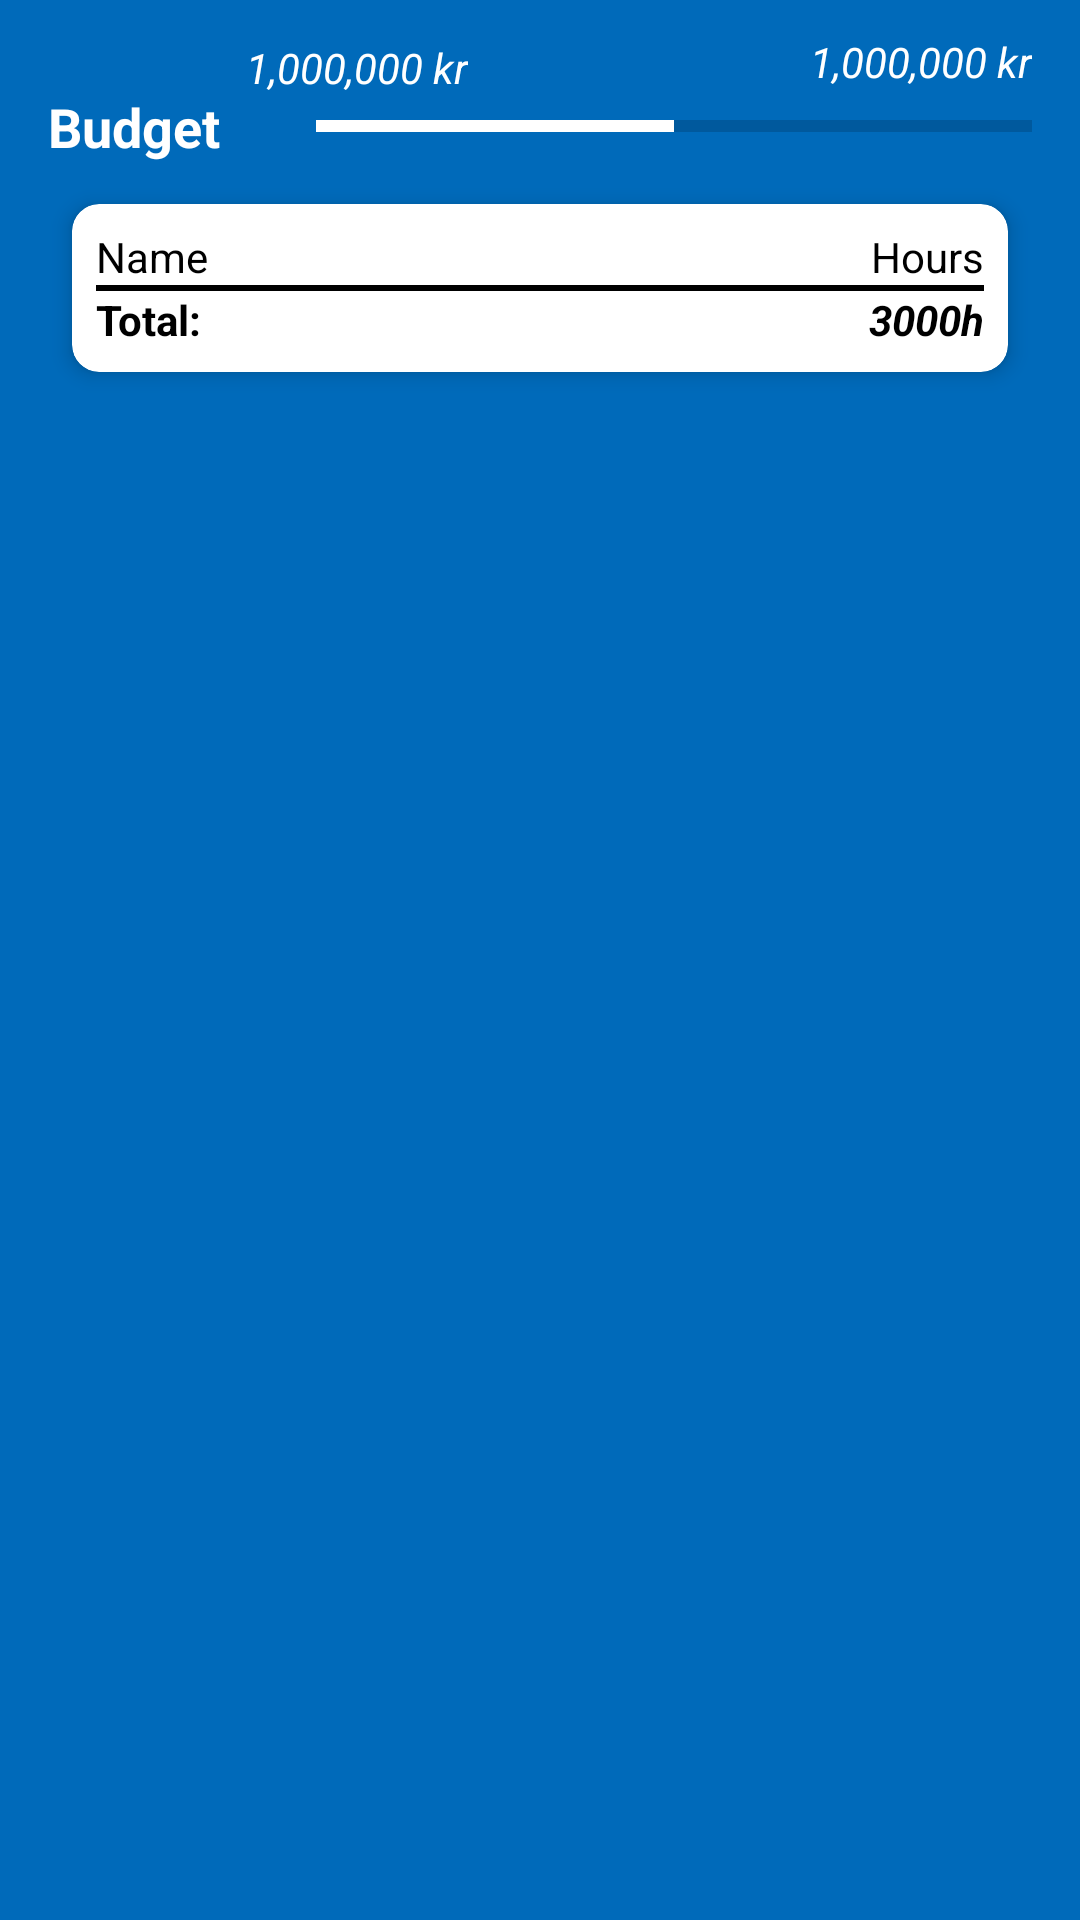

Reconstruct the res/layout file that produces this screen, plus the resources it refers to.
<!-- AndroidManifest.xml: activity theme AppTheme.NoActionBar -->
<!-- res/layout/fragment_main.xml -->
<?xml version="1.0" encoding="utf-8"?>
<android.support.constraint.ConstraintLayout xmlns:android="http://schemas.android.com/apk/res/android"
    xmlns:app="http://schemas.android.com/apk/res-auto"
    xmlns:tools="http://schemas.android.com/tools"
    android:id="@+id/constraintLayout"
    android:layout_width="match_parent"
    android:layout_height="match_parent"
    android:background="@color/colorPrimary"
    tools:context=".MainActivity">

    <android.support.v4.widget.NestedScrollView
        android:layout_width="match_parent"
        android:layout_height="match_parent"
        android:fillViewport="true">

        <LinearLayout
            android:layout_width="match_parent"
            android:layout_height="wrap_content"
            android:orientation="vertical" >


            <android.support.constraint.ConstraintLayout
                android:layout_width="match_parent"
                android:layout_height="match_parent"
                android:orientation="horizontal">

                <TextView
                    android:id="@+id/textViewTitle"
                    android:layout_width="wrap_content"
                    android:layout_height="26dp"
                    android:layout_marginStart="16dp"
                    android:layout_marginTop="30dp"
                    android:layout_marginEnd="16dp"
                    android:text="Budget"
                    android:textColor="@android:color/white"
                    android:textSize="18sp"
                    android:textStyle="bold"
                    app:layout_constraintEnd_toStartOf="@+id/progressBar"
                    app:layout_constraintStart_toStartOf="parent"
                    app:layout_constraintTop_toTopOf="parent" />

                <TextView
                    android:id="@+id/progressBarEndText"
                    android:layout_width="wrap_content"
                    android:layout_height="wrap_content"
                    android:layout_marginEnd="16dp"
                    android:layout_marginBottom="2dp"
                    android:text="1,000,000 kr"
                    android:textAlignment="viewEnd"
                    android:textColor="@android:color/white"
                    android:textStyle="italic"
                    app:layout_constraintBottom_toTopOf="@+id/progressBar"
                    app:layout_constraintEnd_toEndOf="parent" />

                <TextView
                    android:id="@+id/progressBarStartText"
                    android:layout_width="wrap_content"
                    android:layout_height="wrap_content"
                    android:layout_marginEnd="204dp"
                    android:text="1,000,000 kr"
                    android:textAlignment="viewEnd"
                    android:textColor="@android:color/white"
                    android:textStyle="italic"
                    app:layout_constraintBottom_toTopOf="@+id/progressBar"
                    app:layout_constraintEnd_toEndOf="parent" />

                <android.support.v7.widget.CardView
                    android:id="@+id/cardView"
                    android:layout_width="0dp"
                    android:layout_height="wrap_content"
                    android:layout_marginStart="24dp"
                    android:layout_marginTop="16dp"
                    android:layout_marginEnd="24dp"
                    app:cardCornerRadius="9dp"
                    app:cardElevation="4dp"
                    app:contentPadding="8dp"
                    app:layout_constraintBottom_toTopOf="@+id/recyclerView"
                    app:layout_constraintEnd_toEndOf="parent"
                    app:layout_constraintStart_toStartOf="parent"
                    app:layout_constraintTop_toBottomOf="@+id/progressBar">

                    <LinearLayout
                        android:layout_width="match_parent"
                        android:layout_height="match_parent"
                        android:orientation="vertical">

                        <LinearLayout
                            android:layout_width="match_parent"
                            android:layout_height="match_parent"
                            android:orientation="horizontal">

                            <TextView
                                android:id="@+id/textViewPeopleText"
                                android:layout_width="wrap_content"
                                android:layout_height="wrap_content"
                                android:layout_weight="1"
                                android:text="Name"
                                android:textColor="@android:color/black" />

                            <TextView
                                android:id="@+id/textViewHoursText"
                                android:layout_width="wrap_content"
                                android:layout_height="wrap_content"
                                android:layout_weight="1"
                                android:text="Hours"
                                android:textAlignment="viewEnd"
                                android:textColor="@android:color/black" />
                        </LinearLayout>

                        <LinearLayout
                            android:layout_width="match_parent"
                            android:layout_height="1dp"
                            android:background="@android:color/black"
                            android:orientation="horizontal" />


                        <android.support.v7.widget.RecyclerView
                            android:id="@+id/recyclerViewPeople"
                            android:layout_width="match_parent"
                            android:layout_height="wrap_content" />


                        <LinearLayout
                            android:layout_width="match_parent"
                            android:layout_height="1dp"
                            android:background="@android:color/black"
                            android:orientation="horizontal" />


                        <LinearLayout
                            android:layout_width="match_parent"
                            android:layout_height="match_parent"
                            android:orientation="horizontal">

                            <TextView
                                android:id="@+id/textViewTotalText"
                                android:layout_width="wrap_content"
                                android:layout_height="wrap_content"
                                android:layout_weight="1"
                                android:text="Total:"
                                android:textColor="@android:color/black"
                                android:textStyle="bold" />

                            <TextView
                                android:id="@+id/textViewTotalHours"
                                android:layout_width="wrap_content"
                                android:layout_height="wrap_content"
                                android:layout_weight="1"
                                android:text="3000h"
                                android:textAlignment="viewEnd"
                                android:textColor="@android:color/black"
                                android:textStyle="bold|italic" />
                        </LinearLayout>


                    </LinearLayout>

                </android.support.v7.widget.CardView>

                <android.support.v7.widget.RecyclerView
                    android:id="@+id/recyclerView"
                    android:layout_width="0dp"
                    android:layout_height="0dp"
                    android:layout_marginTop="8dp"
                    app:layout_constraintBottom_toBottomOf="parent"
                    app:layout_constraintEnd_toEndOf="parent"
                    app:layout_constraintHorizontal_bias="0.0"
                    app:layout_constraintStart_toStartOf="parent"
                    app:layout_constraintTop_toBottomOf="@+id/cardView"
                    app:layout_constraintVertical_bias="1.0" />

                <ProgressBar
                    android:id="@+id/progressBar"
                    style="?android:attr/progressBarStyleHorizontal"
                    android:layout_width="0dp"
                    android:layout_height="20dp"
                    android:layout_marginStart="16dp"
                    android:layout_marginTop="32dp"
                    android:layout_marginEnd="16dp"
                    android:max="100"
                    android:progress="50"
                    android:progressTint="@android:color/white"
                    app:layout_constraintEnd_toEndOf="parent"
                    app:layout_constraintStart_toEndOf="@+id/textViewTitle"
                    app:layout_constraintTop_toTopOf="parent" />
            </android.support.constraint.ConstraintLayout>
        </LinearLayout>
    </android.support.v4.widget.NestedScrollView>

</android.support.constraint.ConstraintLayout>
<!-- resources referenced by this layout -->
<resources>
  <color name="colorPrimary">#006ABA</color>
  <style name="AppTheme.NoActionBar">
          <item name="windowActionBar">false</item>
          <item name="windowNoTitle">true</item>
      </style>
</resources>
